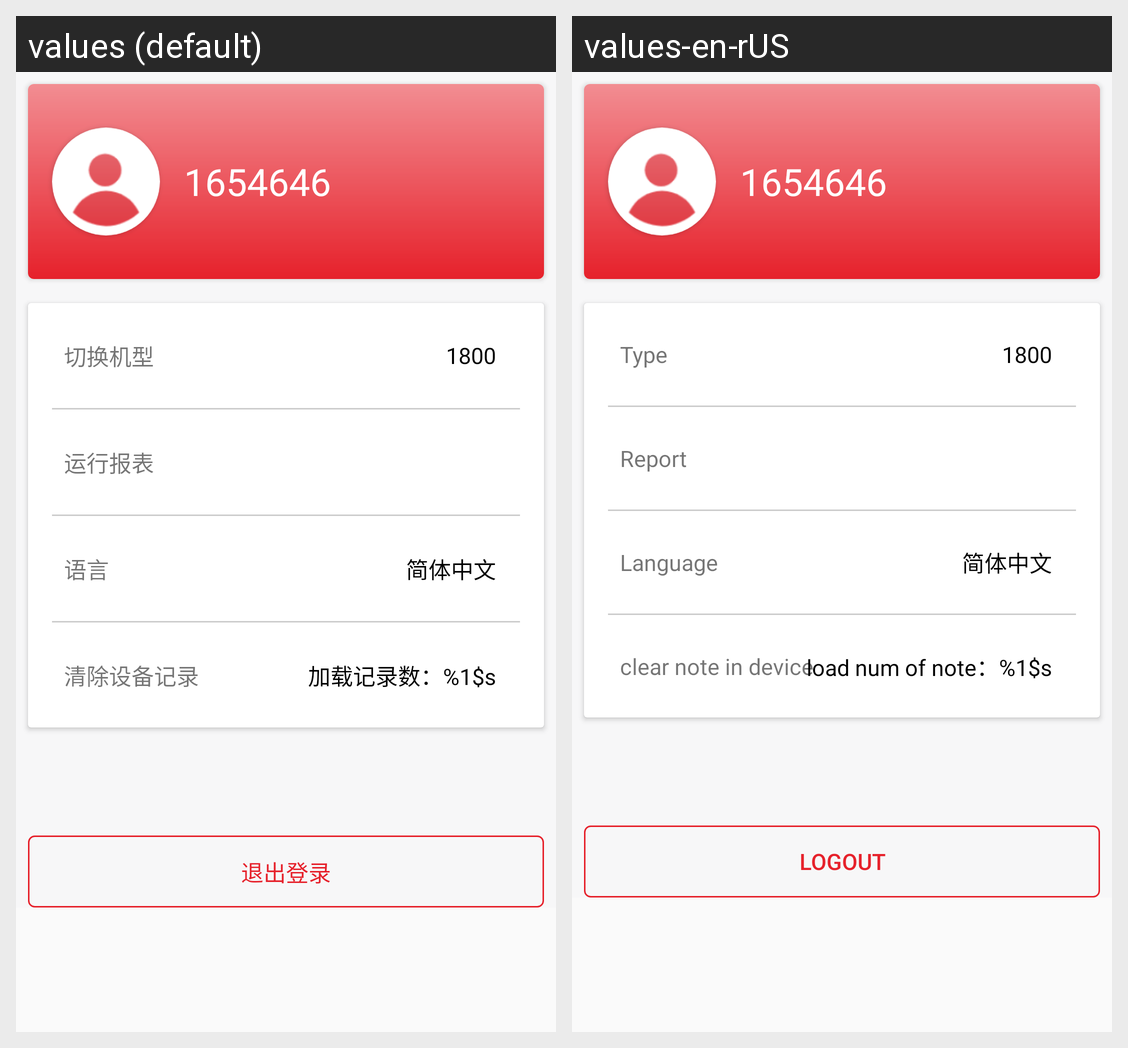

Translations of the strings shown on this Android screen, per locale in the grid:
Android screen res/layout/fragment_my.xml rendered under 2 locales, left to right: values (default), values-en-rUS. Device: Nexus 5 (rendered at 1080×1920; each locale shown at half size, 540×960, under a caption strip naming it); theme Theme.Holo.
Strings drawn on this screen, with the default value and each locale's value (text and hints the layout hard-codes, and strings that could not be matched under every locale, appear in the picture but are not listed):

change_type
  values: 切换机型
  values-en-rUS: Type

operation_report
  values: 运行报表
  values-en-rUS: Report

language
  values: 语言
  values-en-rUS: Language

clear_note
  values: 清除设备记录
  values-en-rUS: clear note in device

load_num_of_note
  values: 加载记录数：%1$s
  values-en-rUS: load num of note：%1$s

logout
  values: 退出登录
  values-en-rUS: logout
